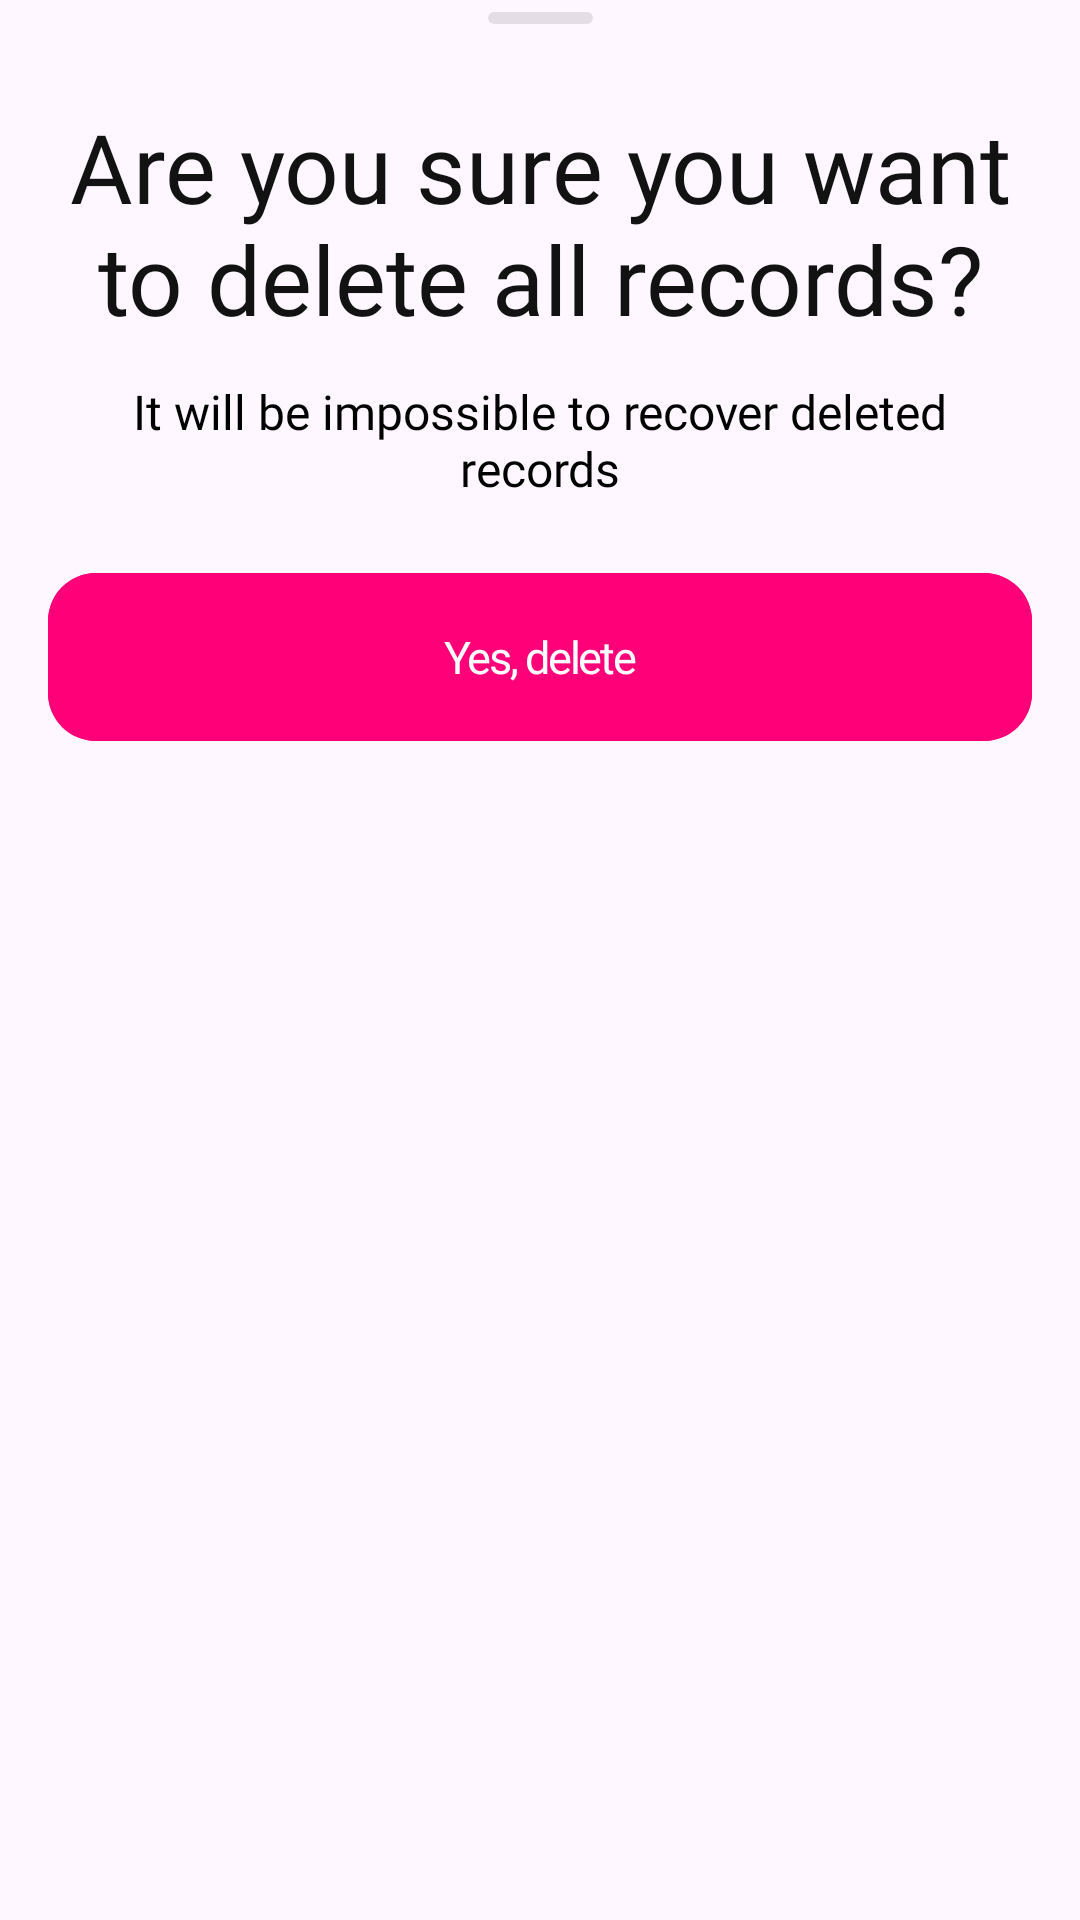

Write the Android layout XML for this screen, with the resource values it uses.
<!-- AndroidManifest.xml: application theme Theme.UserSystem -->
<!-- res/layout/bottom_sheet_delete_all_users.xml -->
<?xml version="1.0" encoding="utf-8"?>
<androidx.constraintlayout.widget.ConstraintLayout xmlns:android="http://schemas.android.com/apk/res/android"
    xmlns:app="http://schemas.android.com/apk/res-auto"
    xmlns:tools="http://schemas.android.com/tools"
    android:id="@+id/root_view"
    android:layout_width="match_parent"
    android:layout_height="wrap_content"
    android:background="@drawable/bg_bsheet"
    android:paddingBottom="@dimen/spacing_16">

    <com.google.android.material.imageview.ShapeableImageView
        android:id="@+id/indicator"
        android:layout_width="35dp"
        android:layout_height="4dp"
        android:layout_marginTop="@dimen/spacing_4"
        android:background="@drawable/bg_swipe_line"
        app:layout_constraintEnd_toEndOf="parent"
        app:layout_constraintStart_toStartOf="parent"
        app:layout_constraintTop_toTopOf="parent" />

    <com.google.android.material.textview.MaterialTextView
        android:id="@+id/tv_bsheet_delete_users_title"
        style="@style/SemiboldLightBlack"
        android:layout_width="wrap_content"
        android:layout_height="wrap_content"
        android:layout_marginTop="@dimen/spacing_26"
        android:paddingStart="@dimen/spacing_16"
        android:paddingEnd="@dimen/spacing_16"
        android:text="@string/bsheet_delete_all_users_title"
        android:textAlignment="center"
        android:textSize="@dimen/font_size_32"
        app:layout_constraintEnd_toEndOf="parent"
        app:layout_constraintStart_toStartOf="parent"
        app:layout_constraintTop_toBottomOf="@id/indicator" />

    <com.google.android.material.textview.MaterialTextView
        android:id="@+id/tv_bsheet_delete_users_description"
        style="@style/Medium"
        android:layout_width="wrap_content"
        android:layout_height="wrap_content"
        android:layout_marginHorizontal="@dimen/spacing_16"
        android:layout_marginTop="@dimen/spacing_12"
        android:paddingStart="@dimen/spacing_16"
        android:paddingEnd="@dimen/spacing_16"
        android:text="@string/bsheet_delete_all_users_description"
        android:textAlignment="center"
        android:textSize="@dimen/font_size_16"
        app:layout_constraintEnd_toEndOf="parent"
        app:layout_constraintStart_toStartOf="parent"
        app:layout_constraintTop_toBottomOf="@id/tv_bsheet_delete_users_title" />

    <com.google.android.material.button.MaterialButton
        android:id="@+id/btn_delete"
        style="@style/Button.Big"
        android:layout_width="0dp"
        android:layout_height="56dp"
        android:layout_marginHorizontal="@dimen/spacing_16"
        android:layout_marginTop="@dimen/spacing_24"
        android:text="@string/bsheet_delete_all_users_button"
        app:layout_constraintEnd_toEndOf="parent"
        app:layout_constraintStart_toStartOf="parent"
        app:layout_constraintTop_toBottomOf="@id/tv_bsheet_delete_users_description" />

</androidx.constraintlayout.widget.ConstraintLayout>
<!-- resources referenced by this layout -->
<resources>
  <dimen name="font_size_16">16sp</dimen>
  <dimen name="font_size_32">32sp</dimen>
  <dimen name="spacing_12">12dp</dimen>
  <dimen name="spacing_16">16dp</dimen>
  <dimen name="spacing_24">24dp</dimen>
  <dimen name="spacing_26">26dp</dimen>
  <dimen name="spacing_4">4dp</dimen>
  <!-- drawable bg_swipe_line (drawable) -->
  <?xml version="1.0" encoding="utf-8"?>
  <shape xmlns:android="http://schemas.android.com/apk/res/android">
      <solid android:color="@color/gray_swipe_indicator" />
      <corners android:radius="2dp" />
  </shape>
  <string name="bsheet_delete_all_users_button">Yes, delete</string>
  <string name="bsheet_delete_all_users_description">It will be impossible to recover deleted records</string>
  <string name="bsheet_delete_all_users_title">Are you sure you want to delete all records?</string>
  <style name="Button.Big" parent="Button">
          <item name="android:padding">17dp</item>
          <item name="cornerRadius">16dp</item>
          <item name="android:textSize">@dimen/font_size_15</item>
      </style>
  <style name="Medium" parent="Text">
          <item name="fontFamily">@font/inter_medium</item>
      </style>
  <style name="SemiboldLightBlack" parent="Text.LightBlack">
          <item name="android:fontFamily">@font/inter_semibold</item>
      </style>
  <style name="Theme.UserSystem" parent="Base.Theme.UserSystem" />
  <color name="gray_swipe_indicator">#1A000000</color>
  <style name="Button" parent="Widget.MaterialComponents.Button">
          <item name="android:textAllCaps">false</item>
          <item name="android:letterSpacing">-0.05</item>
          <item name="fontFamily">@font/inter_semibold</item>
          <item name="textAllCaps">false</item>
          <item name="android:textAlignment">center</item>
          <item name="android:insetTop">0dp</item>
          <item name="android:insetBottom">0dp</item>
          <item name="android:stateListAnimator">@null</item>
          <item name="android:backgroundTint">@color/selector_button</item>
          <item name="android:textColor">@color/white</item>
      </style>
  <dimen name="font_size_15">15sp</dimen>
  <style name="Text">
          <item name="android:textColor">@color/black</item>
      </style>
  <style name="Text.LightBlack">
          <item name="android:textColor">@color/black_80</item>
      </style>
  <style name="Base.Theme.UserSystem" parent="Theme.Material3.DayNight.NoActionBar">
          <item name="android:windowLightStatusBar">true</item>
          <item name="android:navigationBarColor">@color/transparent</item>
          <item name="android:statusBarColor">@color/transparent</item>
      </style>
  <color name="white">#FFFFFF</color>
  <color name="black">#000000</color>
  <color name="black_80">#121212</color>
  <color name="transparent">#00000000</color>
</resources>
